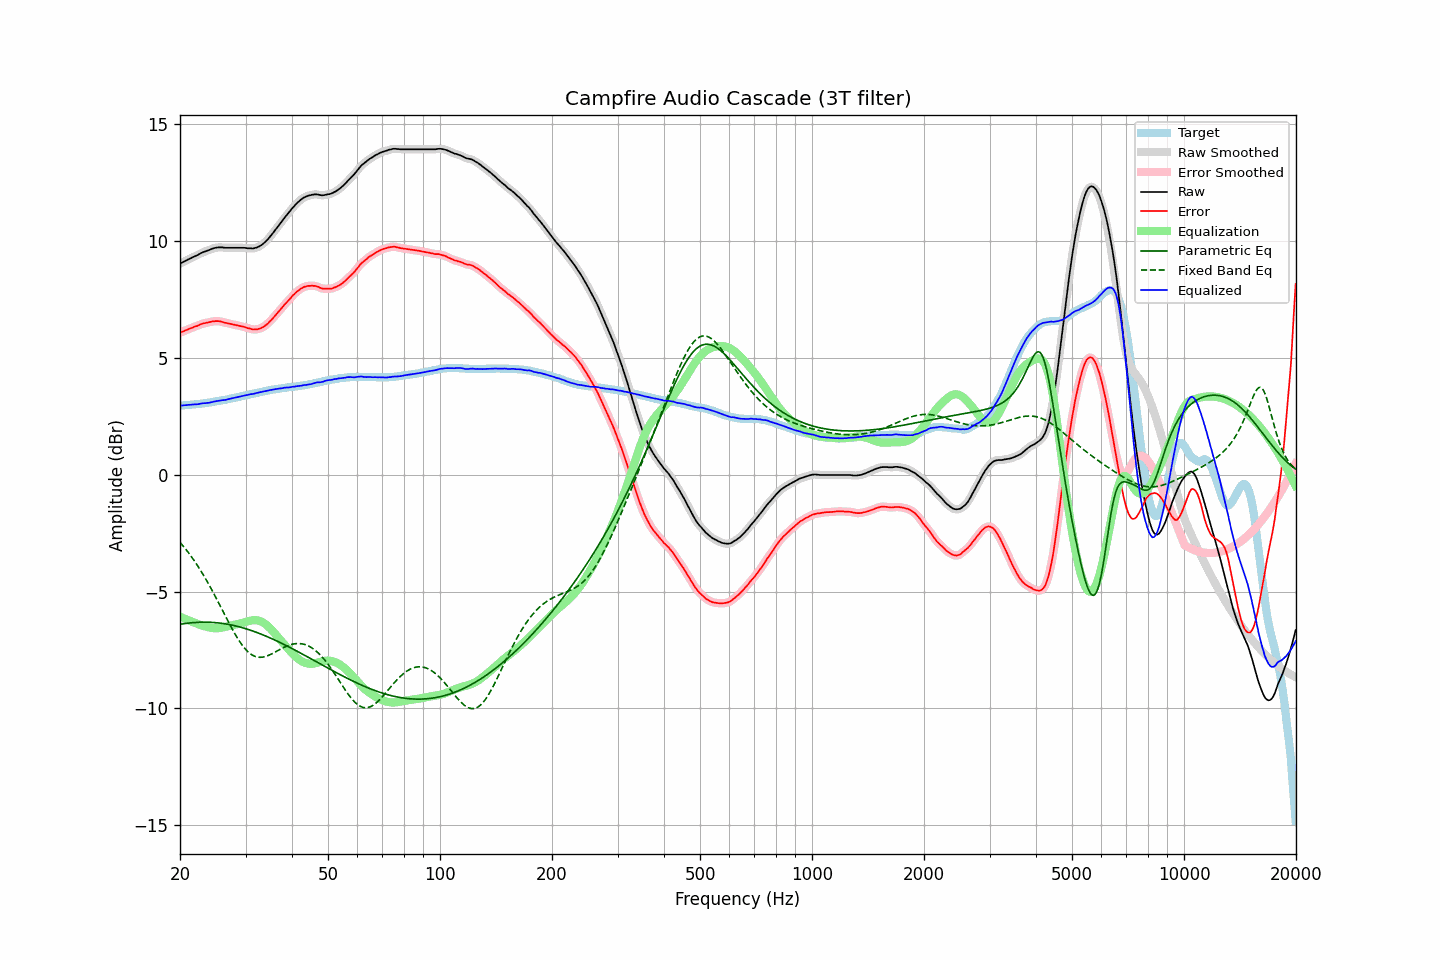

The file beside this chart, header and first rows:
frequency, raw, error, smoothed, error_smoothed, equalization, parametric_eq, fixed_band_eq, equalized_raw, equalized_smoothed, target
20.00, 9.04, 6.08, 9.04, 6.08, -6.08, -6.40, -2.89, 2.96, 2.96, 2.96
20.20, 9.08, 6.12, 9.08, 6.11, -6.11, -6.39, -2.97, 2.97, 2.96, 2.96
20.40, 9.11, 6.14, 9.11, 6.14, -6.14, -6.38, -3.05, 2.97, 2.97, 2.97
20.61, 9.15, 6.17, 9.15, 6.17, -6.17, -6.37, -3.14, 2.98, 2.98, 2.98
20.81, 9.18, 6.20, 9.18, 6.20, -6.20, -6.36, -3.22, 2.98, 2.98, 2.98
21.02, 9.22, 6.23, 9.22, 6.23, -6.23, -6.36, -3.31, 2.99, 2.99, 2.99
21.23, 9.25, 6.26, 9.25, 6.25, -6.25, -6.35, -3.40, 3.00, 3.00, 2.99
21.44, 9.28, 6.28, 9.28, 6.28, -6.28, -6.34, -3.50, 3.00, 3.00, 3.00
21.66, 9.32, 6.31, 9.32, 6.31, -6.31, -6.33, -3.59, 3.01, 3.01, 3.01
21.87, 9.35, 6.34, 9.35, 6.33, -6.34, -6.33, -3.69, 3.01, 3.01, 3.01
22.09, 9.38, 6.36, 9.38, 6.36, -6.36, -6.32, -3.80, 3.02, 3.02, 3.02
22.31, 9.41, 6.38, 9.41, 6.39, -6.39, -6.32, -3.90, 3.02, 3.02, 3.03
22.54, 9.45, 6.42, 9.45, 6.41, -6.42, -6.32, -4.01, 3.03, 3.03, 3.03
22.76, 9.49, 6.45, 9.49, 6.44, -6.44, -6.32, -4.12, 3.05, 3.05, 3.04
22.99, 9.52, 6.47, 9.52, 6.47, -6.46, -6.31, -4.23, 3.06, 3.06, 3.05
23.22, 9.55, 6.49, 9.55, 6.49, -6.48, -6.31, -4.35, 3.07, 3.06, 3.06
23.45, 9.57, 6.50, 9.57, 6.50, -6.50, -6.31, -4.46, 3.07, 3.07, 3.07
23.69, 9.60, 6.52, 9.60, 6.52, -6.52, -6.31, -4.58, 3.08, 3.07, 3.08
23.92, 9.62, 6.53, 9.62, 6.53, -6.54, -6.32, -4.71, 3.08, 3.08, 3.09
24.16, 9.65, 6.55, 9.65, 6.55, -6.55, -6.32, -4.83, 3.10, 3.10, 3.10
24.40, 9.68, 6.57, 9.68, 6.56, -6.56, -6.32, -4.96, 3.12, 3.11, 3.11
24.65, 9.70, 6.57, 9.70, 6.57, -6.57, -6.33, -5.09, 3.13, 3.13, 3.13
24.89, 9.72, 6.58, 9.72, 6.58, -6.57, -6.33, -5.22, 3.14, 3.14, 3.14
25.14, 9.73, 6.58, 9.73, 6.58, -6.57, -6.34, -5.35, 3.15, 3.16, 3.15
25.39, 9.74, 6.58, 9.74, 6.58, -6.57, -6.35, -5.48, 3.17, 3.17, 3.16
25.65, 9.74, 6.57, 9.74, 6.57, -6.56, -6.35, -5.62, 3.18, 3.18, 3.17
25.91, 9.74, 6.55, 9.74, 6.55, -6.55, -6.36, -5.75, 3.19, 3.19, 3.19
26.16, 9.73, 6.53, 9.73, 6.53, -6.53, -6.37, -5.89, 3.20, 3.20, 3.20
26.43, 9.72, 6.51, 9.72, 6.51, -6.52, -6.38, -6.02, 3.20, 3.21, 3.21
26.69, 9.72, 6.50, 9.72, 6.50, -6.50, -6.40, -6.15, 3.22, 3.22, 3.22
26.96, 9.72, 6.48, 9.72, 6.48, -6.48, -6.41, -6.29, 3.24, 3.24, 3.24
27.23, 9.72, 6.47, 9.72, 6.47, -6.47, -6.42, -6.42, 3.25, 3.25, 3.25
27.50, 9.72, 6.45, 9.72, 6.45, -6.45, -6.43, -6.55, 3.27, 3.27, 3.27
27.77, 9.72, 6.44, 9.72, 6.44, -6.44, -6.45, -6.67, 3.28, 3.28, 3.28
28.05, 9.72, 6.42, 9.72, 6.42, -6.42, -6.46, -6.79, 3.30, 3.30, 3.30
28.33, 9.72, 6.41, 9.72, 6.41, -6.41, -6.48, -6.91, 3.31, 3.31, 3.31
28.62, 9.72, 6.39, 9.72, 6.39, -6.39, -6.50, -7.02, 3.33, 3.33, 3.33
28.90, 9.72, 6.38, 9.72, 6.38, -6.38, -6.52, -7.13, 3.34, 3.34, 3.34
29.19, 9.72, 6.36, 9.72, 6.36, -6.36, -6.53, -7.23, 3.36, 3.36, 3.36
29.48, 9.72, 6.35, 9.72, 6.35, -6.34, -6.55, -7.33, 3.38, 3.38, 3.37
29.78, 9.72, 6.33, 9.71, 6.33, -6.32, -6.57, -7.41, 3.40, 3.39, 3.39
30.08, 9.71, 6.31, 9.71, 6.31, -6.30, -6.60, -7.49, 3.41, 3.41, 3.40
30.38, 9.70, 6.28, 9.70, 6.28, -6.28, -6.62, -7.56, 3.42, 3.42, 3.42
30.68, 9.70, 6.27, 9.70, 6.26, -6.26, -6.64, -7.62, 3.44, 3.43, 3.43
30.99, 9.70, 6.25, 9.69, 6.24, -6.25, -6.66, -7.68, 3.45, 3.45, 3.45
31.30, 9.69, 6.23, 9.69, 6.23, -6.23, -6.69, -7.72, 3.45, 3.46, 3.46
31.61, 9.70, 6.22, 9.70, 6.22, -6.23, -6.71, -7.76, 3.47, 3.47, 3.48
31.93, 9.72, 6.23, 9.71, 6.22, -6.23, -6.73, -7.79, 3.49, 3.49, 3.49
32.24, 9.74, 6.23, 9.74, 6.23, -6.23, -6.76, -7.80, 3.51, 3.51, 3.51
32.57, 9.77, 6.25, 9.77, 6.25, -6.25, -6.79, -7.81, 3.52, 3.52, 3.52
32.89, 9.81, 6.27, 9.81, 6.27, -6.27, -6.81, -7.82, 3.54, 3.54, 3.54
33.22, 9.85, 6.30, 9.85, 6.30, -6.30, -6.84, -7.81, 3.55, 3.55, 3.55
33.55, 9.91, 6.34, 9.91, 6.34, -6.34, -6.87, -7.80, 3.57, 3.57, 3.57
33.89, 9.97, 6.39, 9.97, 6.38, -6.39, -6.90, -7.79, 3.58, 3.58, 3.58
34.23, 10.04, 6.44, 10.04, 6.44, -6.44, -6.93, -7.76, 3.60, 3.60, 3.60
34.57, 10.11, 6.50, 10.11, 6.50, -6.50, -6.96, -7.74, 3.61, 3.61, 3.61
34.92, 10.20, 6.58, 10.19, 6.57, -6.57, -6.99, -7.71, 3.63, 3.62, 3.62
35.27, 10.28, 6.64, 10.28, 6.64, -6.64, -7.02, -7.67, 3.64, 3.64, 3.64
35.62, 10.37, 6.72, 10.37, 6.72, -6.72, -7.05, -7.64, 3.65, 3.65, 3.65
35.97, 10.46, 6.80, 10.46, 6.80, -6.80, -7.08, -7.60, 3.66, 3.66, 3.66
... 635 more rows
